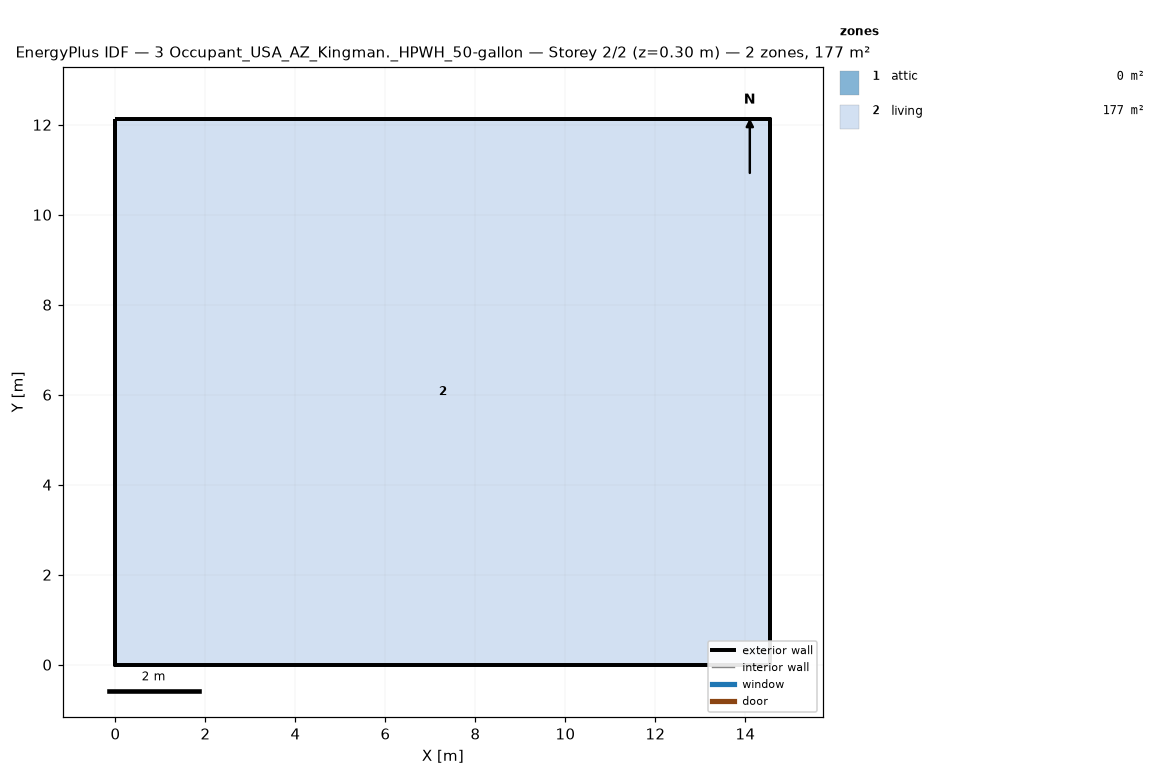
=== STOREY PLAN SPEC (per zone: floor XY polygon, exterior-wall plan segments, windows/doors) ===
zone 1: attic  (0.0 m²)
  exterior wall: (14.55, 0.00) – (14.55, 12.13) – (14.55, 6.06)  [18.2 m]
  exterior wall: (0.00, 12.13) – (0.00, 0.00) – (0.00, 6.06)  [18.2 m]
zone 2: living  (176.5 m²)
  floor: (0.00, 0.00) (0.00, 12.13) (14.55, 12.13) (14.55, 0.00)
  exterior wall: (0.00, 0.00) – (14.55, 0.00)  [14.6 m]
  exterior wall: (14.55, 0.00) – (14.55, 12.13)  [12.1 m]
  exterior wall: (14.55, 12.13) – (0.00, 12.13)  [14.6 m]
  exterior wall: (0.00, 12.13) – (0.00, 0.00)  [12.1 m]

=== DERIVED (storey summary) ===
Building: 3 Occupant_USA_AZ_Kingman._HPWH_50-gallon
Storey: 2 of 2  (floor level z = 0.30 m)
Storey gross floor area: 176.5 m²
Zones on this storey: 2
  - attic: floor 0.0 m²; exterior wall 36.4 m (24.5 m²); WWR 0.0%
  - living: floor 176.5 m²; exterior wall 53.4 m (146.4 m²); WWR 0.0%
Zone adjacency: (none detected)